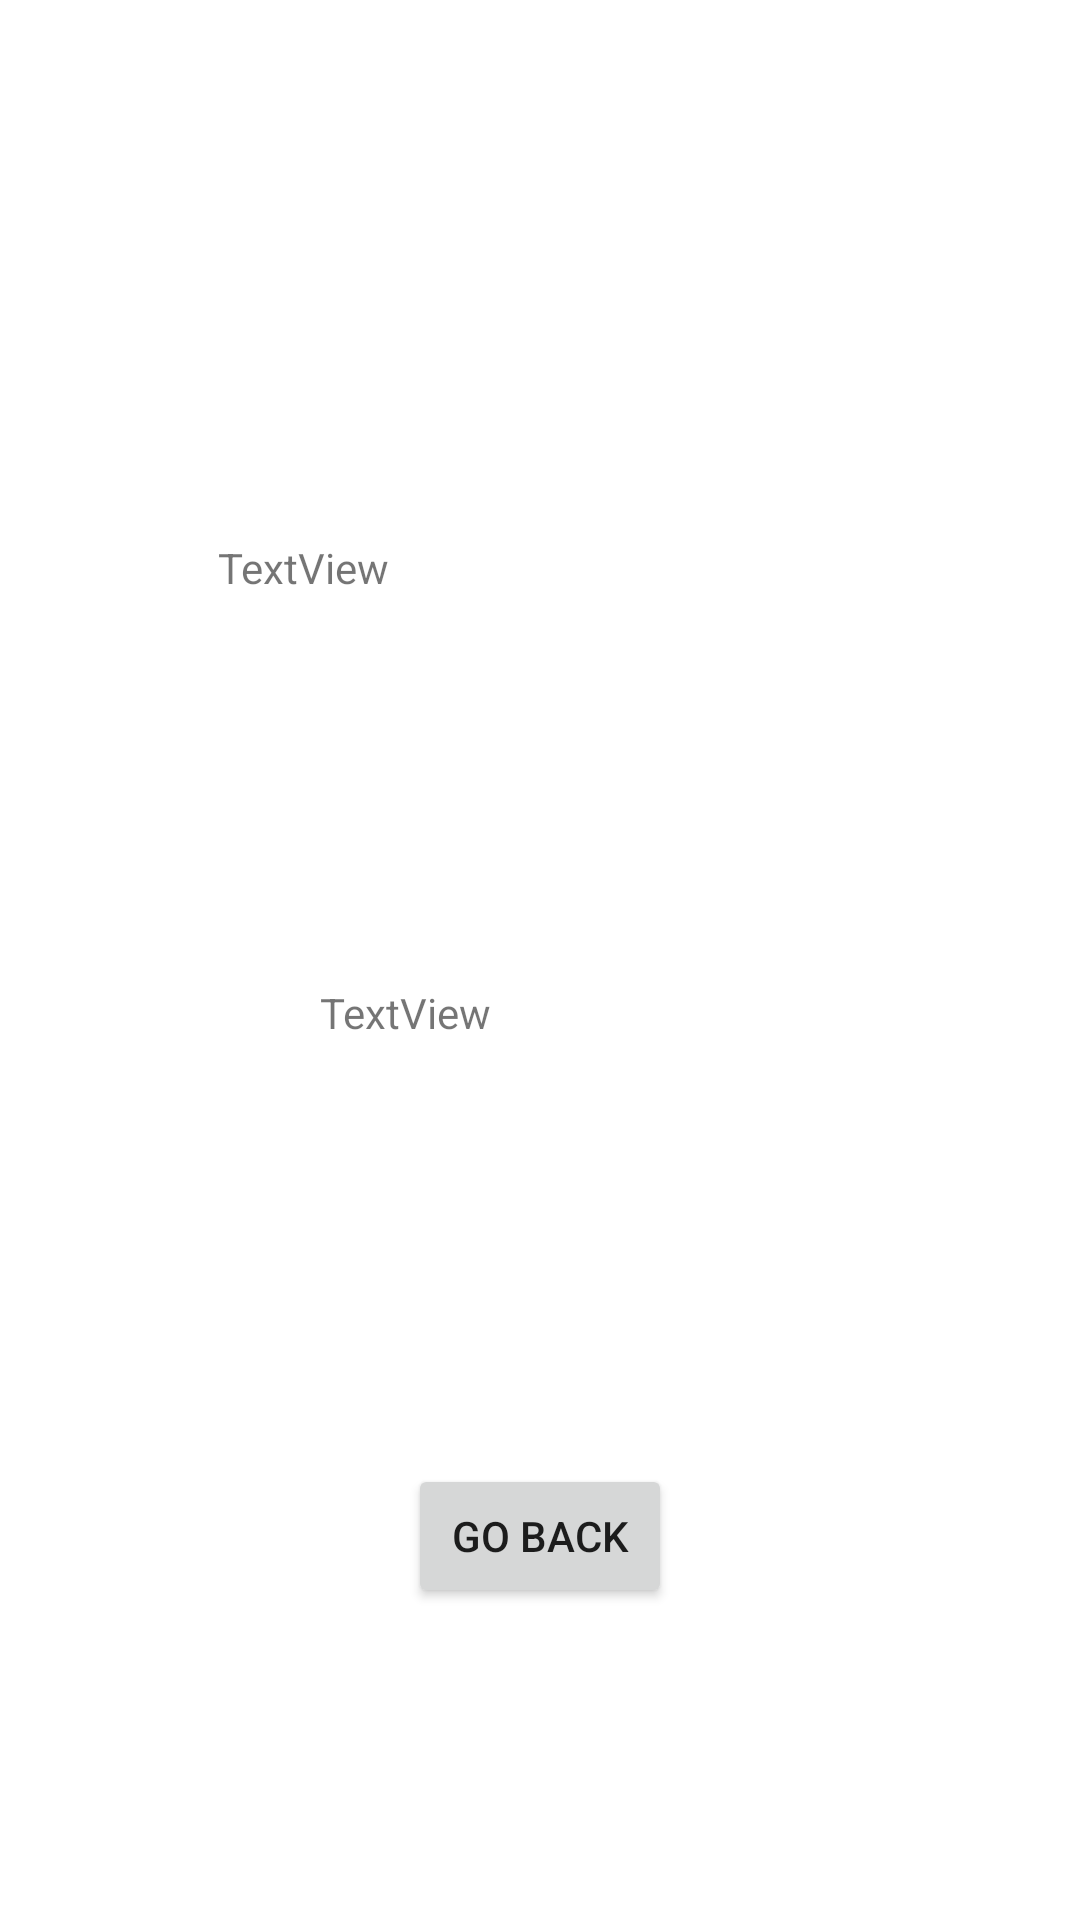

Produce the Android XML layout that renders to this screen, including the resource entries it uses.
<!-- AndroidManifest.xml: application theme Theme.Bot_app -->
<!-- res/layout/fragment_response.xml -->
<?xml version="1.0" encoding="utf-8"?>
<FrameLayout xmlns:android="http://schemas.android.com/apk/res/android"
    xmlns:app="http://schemas.android.com/apk/res-auto"
    xmlns:tools="http://schemas.android.com/tools"
    android:layout_width="match_parent"
    android:layout_height="match_parent"
    tools:context=".ui.response.ResponseFragment">

    <androidx.constraintlayout.widget.ConstraintLayout
        android:layout_width="match_parent"
        android:layout_height="match_parent">

        <TextView
            android:id="@+id/textView3"
            android:layout_width="215dp"
            android:layout_height="84dp"
            android:text="TextView"
            app:layout_constraintBottom_toTopOf="@+id/textView4"
            app:layout_constraintEnd_toEndOf="parent"
            app:layout_constraintStart_toStartOf="parent"
            app:layout_constraintTop_toTopOf="parent"
            app:layout_constraintVertical_bias="0.736" />

        <TextView
            android:id="@+id/textView4"
            android:layout_width="147dp"
            android:layout_height="44dp"
            android:layout_marginBottom="116dp"
            android:text="TextView"
            app:layout_constraintBottom_toTopOf="@+id/button"
            app:layout_constraintEnd_toEndOf="parent"
            app:layout_constraintStart_toStartOf="parent" />

        <Button
            android:id="@+id/button"
            android:layout_width="wrap_content"
            android:layout_height="wrap_content"
            android:layout_marginBottom="104dp"
            android:text="Go Back"
            app:layout_constraintBottom_toBottomOf="parent"
            app:layout_constraintEnd_toEndOf="parent"
            app:layout_constraintStart_toStartOf="parent" />
    </androidx.constraintlayout.widget.ConstraintLayout>
</FrameLayout>
<!-- resources referenced by this layout -->
<resources>
  <style name="Theme.Bot_app" parent="Theme.MaterialComponents.DayNight.DarkActionBar">
          
          <item name="colorPrimary">@color/purple_500</item>
          <item name="colorPrimaryVariant">@color/purple_700</item>
          <item name="colorOnPrimary">@color/white</item>
          
          <item name="colorSecondary">@color/teal_200</item>
          <item name="colorSecondaryVariant">@color/teal_700</item>
          <item name="colorOnSecondary">@color/black</item>
          
          <item name="android:statusBarColor" tools:targetApi="21">?attr/colorPrimaryVariant</item>
          
      </style>
  <!-- not gathered from this repository: default colours our renderer supplied (Android Studio template values) -->
  <color name="purple_500">#FF6200EE</color>
  <color name="purple_700">#FF3700B3</color>
  <color name="teal_200">#FF03DAC5</color>
  <color name="teal_700">#FF018786</color>
  <color name="black">#FF000000</color>
  <color name="white">#FFFFFFFF</color>
</resources>
